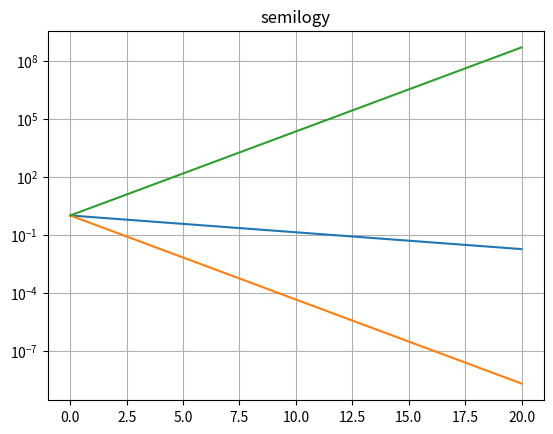

This chart was generated by the following Python code:
import numpy as np
import matplotlib.pyplot as plt

t = np.arange(0.01, 20.0, 0.01)
plt.semilogy(t, np.exp(-t/5.0))
plt.semilogy(t, np.exp(-t/1.0))
plt.semilogy(t, np.exp(t/1.0))
plt.title('semilogy')
plt.grid(True)
plt.show()
